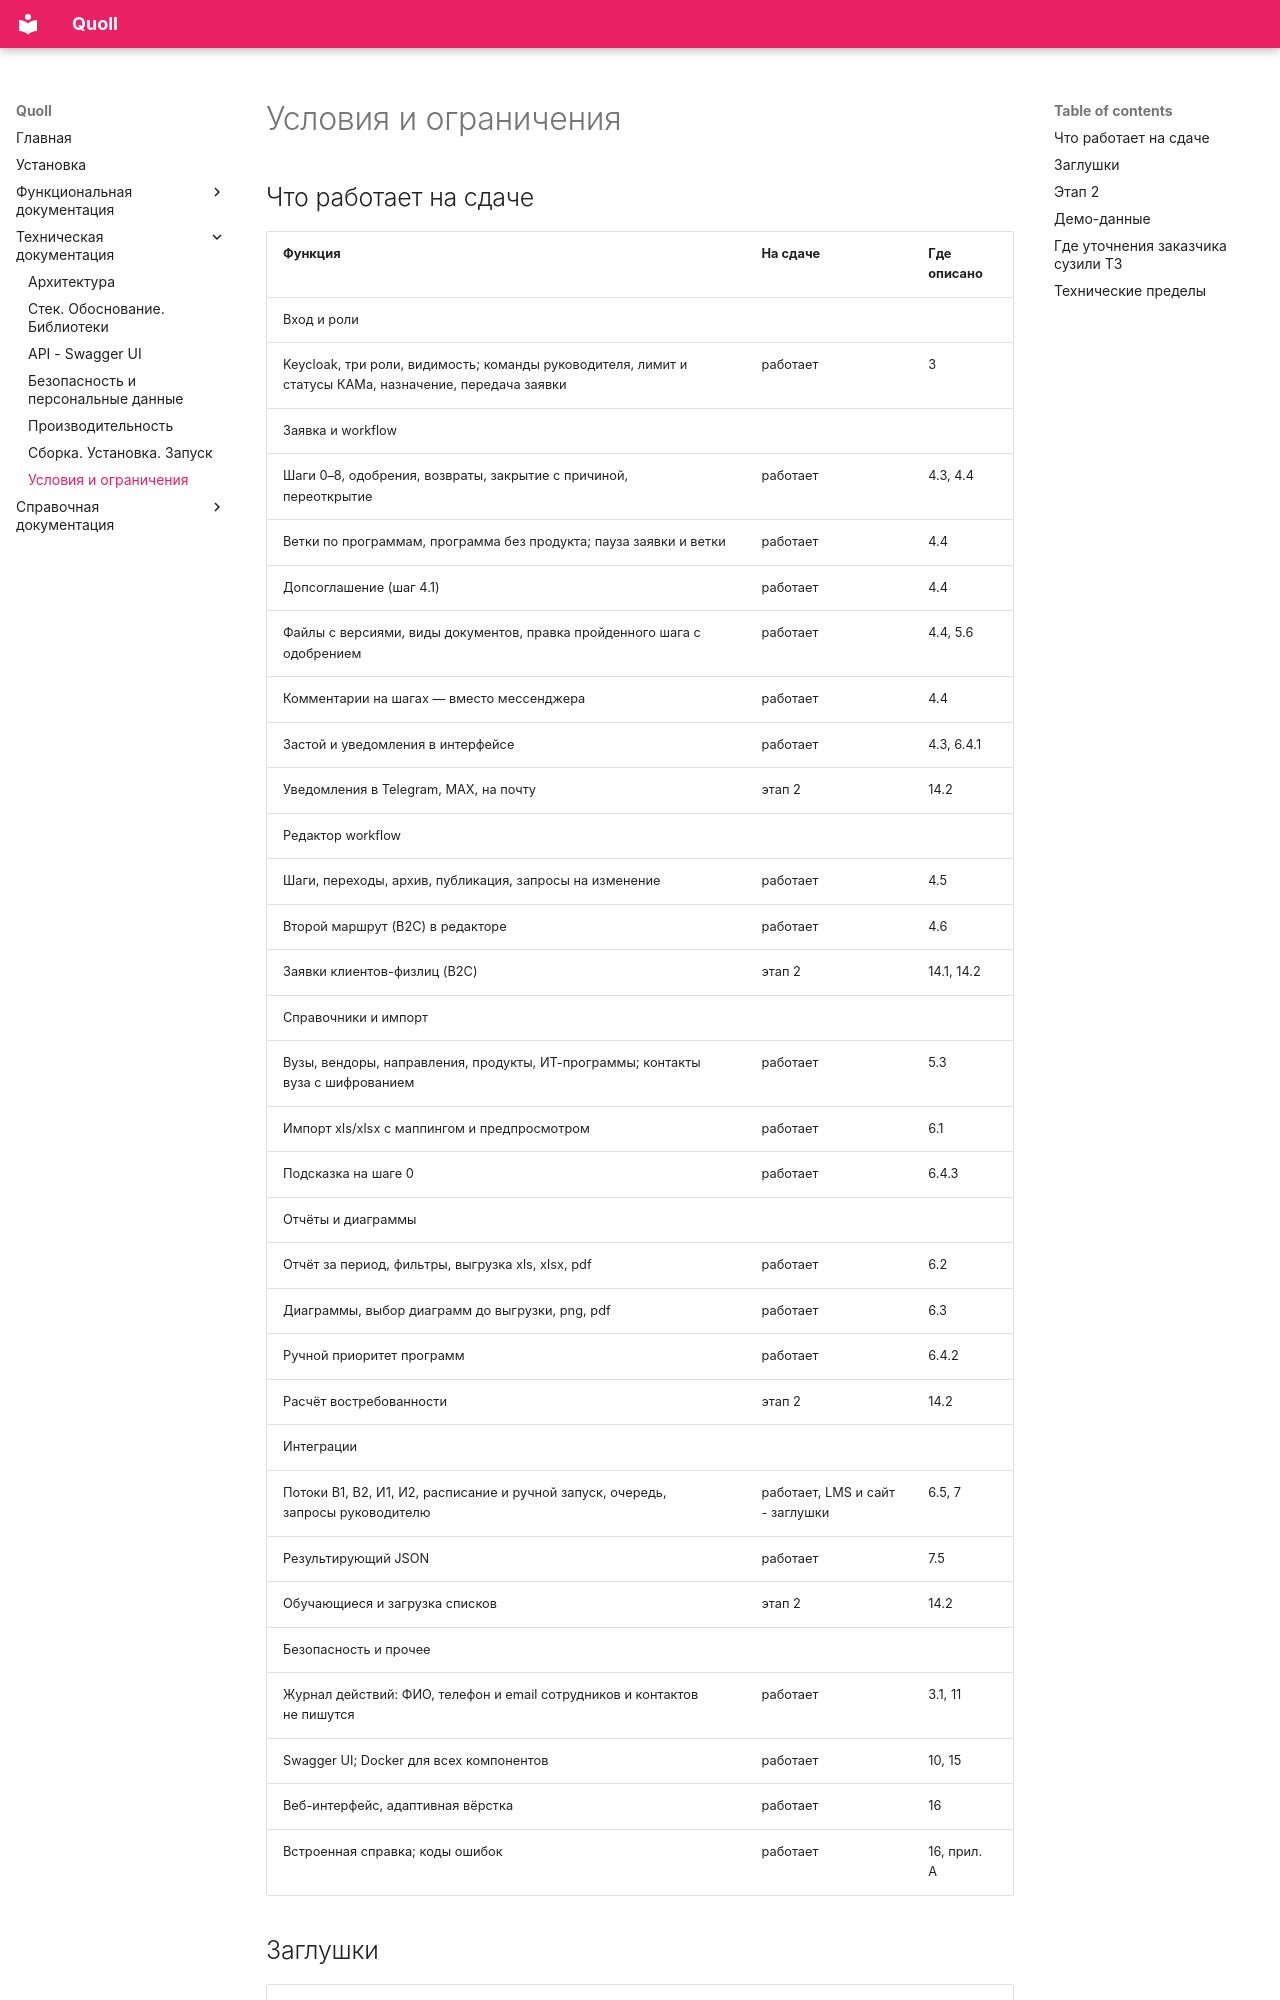

repository: Oedada/quoll · page: Техническая документация/Условия и ограничения/index.html · generator: mkdocs

# Условия и ограничения

## Что работает на сдаче

| Функция | На сдаче | Где<br>описано |
| --- | --- | --- |
| Вход и роли |  |  |
| Keycloak, три роли, видимость; команды руководителя, лимит и<br>статусы КАМа, назначение, передача заявки | работает | 3 |
| Заявка и workflow |  |  |
| Шаги 0–8, одобрения, возвраты, закрытие с причиной,<br>переоткрытие | работает | 4.3, 4.4 |
| Ветки по программам, программа без продукта; пауза заявки и ветки | работает | 4.4 |
| Допсоглашение (шаг 4.1) | работает | 4.4 |
| Файлы с версиями, виды документов, правка пройденного шага с<br>одобрением | работает | 4.4, 5.6 |
| Комментарии на шагах — вместо мессенджера | работает | 4.4 |
| Застой и уведомления в интерфейсе | работает | 4.3, 6.4.1 |
| Уведомления в Telegram, MAX, на почту | этап 2 | 14.2 |
| Редактор workflow |  |  |
| Шаги, переходы, архив, публикация, запросы на изменение | работает | 4.5 |
| Второй маршрут (B2C) в редакторе | работает | 4.6 |
| Заявки клиентов-физлиц (B2C) | этап 2 | 14.1, 14.2 |
| Справочники и импорт |  |  |
| Вузы, вендоры, направления, продукты, ИТ-программы; контакты<br>вуза с шифрованием | работает | 5.3 |
| Импорт xls/xlsx с маппингом и предпросмотром | работает | 6.1 |
| Подсказка на шаге 0 | работает | 6.4.3 |
| Отчёты и диаграммы |  |  |
| Отчёт за период, фильтры, выгрузка xls, xlsx, pdf | работает | 6.2 |
| Диаграммы, выбор диаграмм до выгрузки, png, pdf | работает | 6.3 |
| Ручной приоритет программ | работает | 6.4.2 |
| Расчёт востребованности | этап 2 | 14.2 |
| Интеграции |  |  |
| Потоки В1, В2, И1, И2, расписание и ручной запуск, очередь,<br>запросы руководителю | работает, LMS и сайт<br>- заглушки | 6.5, 7 |
| Результирующий JSON | работает | 7.5 |
| Обучающиеся и загрузка списков | этап 2 | 14.2 |
| Безопасность и прочее |  |  |
| Журнал действий: ФИО, телефон и email сотрудников и контактов<br>не пишутся | работает | 3.1, 11 |
| Swagger UI; Docker для всех компонентов | работает | 10, 15 |
| Веб-интерфейс, адаптивная вёрстка | работает | 16 |
| Встроенная справка; коды ошибок | работает | 16, прил.<br>А |
